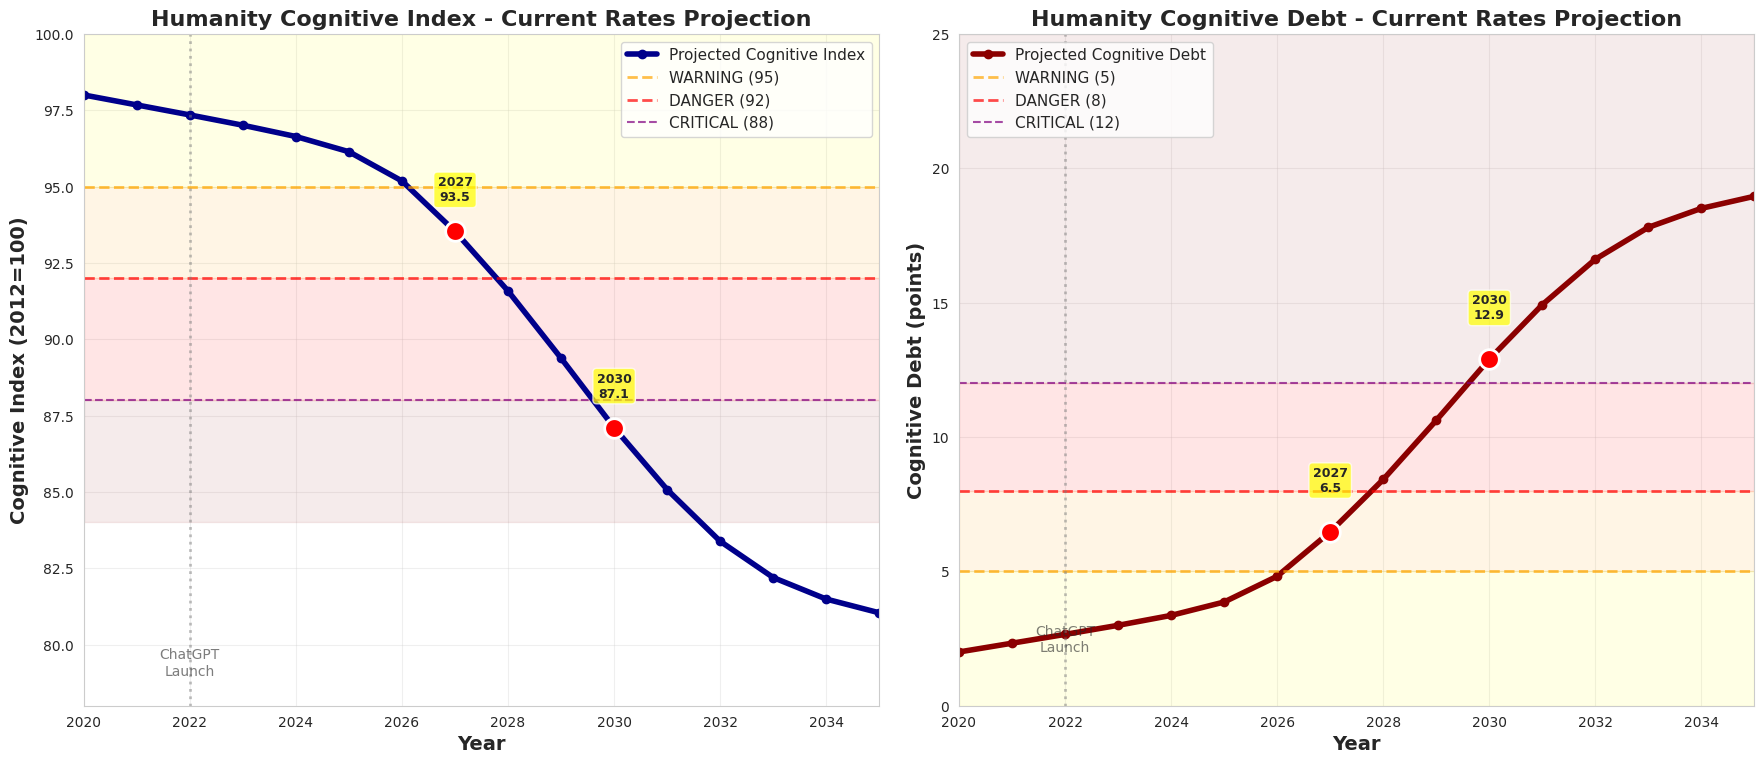

Write the Python code that produced this figure. (Note: this script raises an exception after producing the figure.)
"""
Cognitive Debt Forecast Model
==============================

Papers = Calibration (prove it exists, tell us HOW FAST)
Data = Drivers (adoption, capability, cognitive index)
Model = Data-driven, paper-calibrated

Outputs:
1. Humanity timeline to critical (clean chart)
2. Scenarios: current, capability plateau, adoption slow, misalignment
"""

import pandas as pd
import numpy as np
import matplotlib.pyplot as plt
import seaborn as sns

sns.set_style("whitegrid")

# ============================================================================
# PAPER CALIBRATIONS (Proof + Speed/Magnitude)
# ============================================================================

class PaperCalibrations:
    """What papers tell us about speed and magnitude"""

    # MIT (2025) - Neural Connectivity
    MIT_COGNITIVE_DEBT_PER_6_MONTHS = 0.5  # cognitive index points
    MIT_COGNITIVE_DEBT_PER_MONTH = 0.083   # per month heavy use
    MIT_NEURAL_REDUCTION = 0.35            # 35% connectivity reduction
    MIT_MEMORY_LOSS = 0.45                 # 45% memory/ownership loss

    # Microsoft/CMU (2025) - Critical Thinking
    MSFT_COGNITIVE_OFFLOAD = 0.71          # 71% effort offloaded
    MSFT_TRUST_NEGATIVE_BETA = -0.12       # trust → less thinking

    # OpenAI (2025) - Mental Health
    OPENAI_MENTAL_HEALTH_RATE_PER_WEEK = 0.0022  # 0.22% severe signals
    OPENAI_ANNUAL_RISK = 0.0022 * 52              # 11.4% per year

    # METR (2025) - Hidden Cost
    METR_PRODUCTIVITY_PENALTY = 0.19       # 19% slower
    METR_PERCEPTION_GAP = 0.44             # 44% overestimate

    # HumanAgencyBench (2025) - Design Flaw
    HAB_LEARNING_SUPPORT = 0.305           # only 30.5% support learning
    HAB_OFFLOADING_RISK = 0.695            # 69.5% risk

    # Stack Overflow (2025) - Adoption
    SO_ADOPTION_CEILING = 0.84             # 84% realistic max
    SO_DAILY_USAGE = 0.51                  # 51% use daily

    # Model Robustness & Correction Factors
    # These account for real-world variability, non-linear effects, and model uncertainty

    # DEFAULT values - can be overridden in __init__ for uncertainty analysis
    DEFAULT_IMPACT_SCALING = 0.22          # Correction factor: Accounts for (1) Individual vs population effects
                                           # (papers measure heavy users, model needs population average),
                                           # (2) Non-linear/additive assumption uncertainties (MIT+MSFT+HAB may overlap),
                                           # (3) Real-world moderators (adaptation, regulations, awareness campaigns),
                                           # (4) Scenario buffers (slower adoption, capability plateaus, policy interventions)
                                           # Acts as robustness buffer: if rates slow or capability growth moderates,
                                           # this scaling provides conservative margin

    DEFAULT_RESILIENCE_STRENGTH = 0.55     # Biological resilience activation factor: Accounts for (1) Individual variation
                                           # in cognitive resilience, (2) Adaptive responses as cognitive load increases,
                                           # (3) Compensatory mechanisms (behavioral adjustments, awareness, intervention),
                                           # (4) Model uncertainty in extreme scenarios
                                           # Higher value = stronger resilience response (more gradual decline under stress)
                                           # Acts as correction for non-linear biological limits and human adaptability

    def __init__(self, impact_scaling=None, resilience_strength=None):
        """
        Allow overriding scaling factors for uncertainty analysis

        Args:
            impact_scaling: Override IMPACT_SCALING (default 0.22)
                - 0.22 = conservative (lower bound)
                - 0.50 = central estimate
                - 1.0 = aggressive (full paper effects, upper bound)
            resilience_strength: Override RESILIENCE_STRENGTH (default 0.55)
        """
        self.IMPACT_SCALING = impact_scaling if impact_scaling is not None else self.DEFAULT_IMPACT_SCALING
        self.RESILIENCE_STRENGTH = resilience_strength if resilience_strength is not None else self.DEFAULT_RESILIENCE_STRENGTH


# ============================================================================
# DATA DRIVERS (From Exploratory Analysis)
# ============================================================================

class DataDrivers:
    """What our data tells us about trends"""

    # Adoption Growth
    CHATGPT_CAGR = 1.5632                  # 156.32% annual growth
    CURRENT_ADOPTION_2024 = 0.091          # 9.1%

    # Cognitive Index
    COGNITIVE_INDEX_2024 = 96.1            # Current level
    COGNITIVE_INDEX_2012 = 100.0           # Baseline
    COGNITIVE_INDEX_2020 = 98.0            # Pre-ChatGPT (2020)
    COGNITIVE_RESILIENCE_THRESHOLD = 84.0  # Below this, resilience kicks in gradually
    COGNITIVE_INDEX_FLOOR = 80.0            # Smooth asymptotic floor (~80-82)
    COGNITIVE_INDEX_ASYMPTOTE_STEEPNESS = 0.15  # Controls how smoothly it approaches floor (higher = smoother)
    BASELINE_DECLINE_RATE = 0.35           # Pre-AI: 0.35 points/year

    # Mental Health
    MENTAL_HEALTH_2024 = 0.119             # 11.9%
    MENTAL_HEALTH_2012 = 0.091             # 9.1%
    MENTAL_HEALTH_CEILING = 0.30           # Realistic ceiling (30%)

    # AI Capability (normalized 0-1)
    # From 0.04 hours (2019) → 100+ hours (2025)
    # Exponential growth: ~3x per year
    CAPABILITY_GROWTH_RATE = 2.0           # Doubles every year
    CAPABILITY_2024 = 1.0                  # Normalized to 1.0 in 2024

    # Empirical Acceleration
    POST_AI_ACCELERATION = 1.57            # 57% faster decline post-2022


# ============================================================================
# FORECAST MODEL
# ============================================================================

class CognitiveDebtModel:
    """Main forecast model: data-driven, paper-calibrated"""

    def __init__(self, impact_scaling=None, resilience_strength=None):
        """
        Initialize model with optional parameter overrides for uncertainty analysis

        Args:
            impact_scaling: Override IMPACT_SCALING (default 0.22)
                - 0.22 = conservative (current model, lower bound)
                - 0.50 = central estimate (moderate real-world effects)
                - 1.0 = aggressive (full paper effects, upper bound)
            resilience_strength: Override RESILIENCE_STRENGTH (default 0.55)
        """
        self.cal = PaperCalibrations(impact_scaling, resilience_strength)
        self.data = DataDrivers()
        self.global_population = 8.2  # billion

    def adoption(self, year, scenario="current"):
        """Calculate AI adoption for given year and scenario"""
        years = year - 2024

        # Handle years before 2024
        if year < 2024:
            # Pre-ChatGPT era (2020-2024)
            if year < 2022:
                return 0.0  # No ChatGPT yet
            elif year == 2022:
                return 0.01  # 1% (launch year H2)
            elif year == 2023:
                return 0.04  # 4% (growing)
            else:
                return self.data.CURRENT_ADOPTION_2024

        if scenario == "slow_10":
            growth_rate = self.data.CHATGPT_CAGR * 0.9
            adoption = self.data.CURRENT_ADOPTION_2024 * (1 + growth_rate) ** years
            return min(adoption, 0.90)

        elif scenario == "slow_20":
            growth_rate = self.data.CHATGPT_CAGR * 0.8
            adoption = self.data.CURRENT_ADOPTION_2024 * (1 + growth_rate) ** years
            return min(adoption, 0.85)

        elif scenario == "slow_50":
            growth_rate = self.data.CHATGPT_CAGR * 0.5
            adoption = self.data.CURRENT_ADOPTION_2024 * (1 + growth_rate) ** years
            return min(adoption, 0.70)

        elif scenario == "accel_1.2x":
            # 20% faster adoption
            growth_rate = self.data.CHATGPT_CAGR * 1.2
            adoption = self.data.CURRENT_ADOPTION_2024 * (1 + growth_rate) ** years
            return min(adoption, 0.97)  # Higher ceiling for faster adoption

        elif scenario == "accel_1.5x":
            # 50% faster adoption
            growth_rate = self.data.CHATGPT_CAGR * 1.5
            adoption = self.data.CURRENT_ADOPTION_2024 * (1 + growth_rate) ** years
            return min(adoption, 0.98)  # Higher ceiling for faster adoption

        elif scenario == "accel_2x":
            # 2x faster adoption
            growth_rate = self.data.CHATGPT_CAGR * 2.0
            adoption = self.data.CURRENT_ADOPTION_2024 * (1 + growth_rate) ** years
            return min(adoption, 0.99)  # Higher ceiling for faster adoption

        elif scenario == "intervention_2026":
            # Policy response kicks in 2026: awareness campaigns, regulations
            # Growth continues until 2026, then slows dramatically
            if year <= 2026:
                adoption = self.data.CURRENT_ADOPTION_2024 * (1 + self.data.CHATGPT_CAGR) ** min(years, 2)
            else:
                # After 2026: growth rate drops to 25% (was 156%)
                adoption_2026 = self.data.CURRENT_ADOPTION_2024 * (1 + self.data.CHATGPT_CAGR) ** 2
                years_after = year - 2026
                adoption = adoption_2026 * (1 + 0.25) ** years_after
            return min(adoption, 0.70)  # Lower ceiling with intervention

        elif scenario == "intervention_2028":
            # Delayed policy response (2028)
            if year <= 2028:
                adoption = self.data.CURRENT_ADOPTION_2024 * (1 + self.data.CHATGPT_CAGR) ** min(years, 4)
            else:
                adoption_2028 = self.data.CURRENT_ADOPTION_2024 * (1 + self.data.CHATGPT_CAGR) ** 4
                years_after = year - 2028
                adoption = adoption_2028 * (1 + 0.25) ** years_after
            return min(adoption, 0.75)

        # Default: current rates
        adoption = self.data.CURRENT_ADOPTION_2024 * (1 + self.data.CHATGPT_CAGR) ** years
        return min(adoption, 0.95)

    def capability(self, year, scenario="current"):
        """Calculate AI capability for given year (normalized to 2024=1.0)"""
        years = year - 2024

        if scenario == "capability_plateau_2026":
            # Plateau at 2026 level
            years_capped = min(years, 2)
            return self.data.CAPABILITY_2024 * (self.data.CAPABILITY_GROWTH_RATE ** years_capped)

        elif scenario == "capability_plateau_2028":
            # Plateau at 2028 level
            years_capped = min(years, 4)
            return self.data.CAPABILITY_2024 * (self.data.CAPABILITY_GROWTH_RATE ** years_capped)

        elif scenario == "capability_accel_1.5x":
            # 1.5x faster capability growth (3x per year instead of 2x)
            accel_rate = self.data.CAPABILITY_GROWTH_RATE * 1.5
            return self.data.CAPABILITY_2024 * (accel_rate ** years)

        elif scenario == "capability_deceleration":
            # Gradual slowdown: starts at 2x, decreases over time
            # 2024-2026: 2x per year
            # 2026-2028: 1.5x per year
            # 2028-2030: 1.2x per year
            # 2030+: 1.1x per year
            if years <= 0:
                return self.data.CAPABILITY_2024

            # Calculate cumulative capability
            capability = self.data.CAPABILITY_2024
            for y in range(1, int(years) + 1):
                age = y
                if age <= 2:
                    capability *= 2.0
                elif age <= 4:
                    capability *= 1.5
                elif age <= 6:
                    capability *= 1.2
                else:
                    capability *= 1.1

            return capability

        # Default: current rates
        return self.data.CAPABILITY_2024 * (self.data.CAPABILITY_GROWTH_RATE ** years)

    def cognitive_decline_rate(self, year, adoption_rate, capability_level, current_index, scenario="current"):
        """Calculate cognitive decline rate (points per year)"""

        # Base decline (pre-AI baseline)
        base = self.data.BASELINE_DECLINE_RATE

        # MIT calibration: 0.083 points/month per heavy user
        # Capability effect with logarithmic scaling (prevents extreme growth)
        mit_factor = (
            self.cal.MIT_COGNITIVE_DEBT_PER_MONTH * 12 *
            adoption_rate *
            min(np.log1p(capability_level) * 2.5, 10.0)  # log scaling, cap at 10
        )

        # Microsoft calibration: 71% cognitive offloading
        # Stronger capability effect to differentiate scenarios
        # Design improvement scenario reduces offloading
        if scenario == "design_improvement_2026":
            # After 2026, AI design improves to support learning
            # HumanAgencyBench "Encourage Learning" goes from 30.5% → 60%
            # This reduces effective cognitive offload by 40%
            if year >= 2026:
                design_multiplier = 0.6  # 40% reduction in offloading
            else:
                design_multiplier = 1.0
        else:
            design_multiplier = 1.0

        msft_factor = (
            self.cal.MSFT_COGNITIVE_OFFLOAD *
            adoption_rate *
            (np.log1p(capability_level) * 0.8) *
            design_multiplier  # Apply design improvement
        )

        # HumanAgencyBench: 69.5% risk
        hab_factor = (
            self.cal.HAB_OFFLOADING_RISK *
            adoption_rate *
            0.3
        )

        # Empirical acceleration
        empirical = base * (self.data.POST_AI_ACCELERATION - 1) * adoption_rate

        # Misalignment scenario: double the impact
        multiplier = 2.0 if scenario == "misalignment" else 1.0

        # Apply IMPACT_SCALING correction factor: Acts as robustness buffer
        # Accounts for real-world moderators: slower adoption rates, capability growth moderation,
        # policy interventions, awareness campaigns, individual variation (heavy vs light users),
        # and model uncertainty in additive assumptions. This prevents alarmist projections while
        # maintaining data-driven grounding.
        total_decline = base + (mit_factor + msft_factor + hab_factor + empirical) * multiplier * self.cal.IMPACT_SCALING

        # Biological resilience: gradual, smooth slowdown below 84
        # Uses sigmoid-like function for smooth transition (no sharp step)
        if current_index < self.data.COGNITIVE_RESILIENCE_THRESHOLD:
            # Distance below threshold (0 to 4, since floor is 80)
            distance_below = self.data.COGNITIVE_RESILIENCE_THRESHOLD - current_index
            max_distance = self.data.COGNITIVE_RESILIENCE_THRESHOLD - self.data.COGNITIVE_INDEX_FLOOR

            # RESILIENCE_STRENGTH activation: Acts as biological resilience correction factor
            # Accounts for adaptive responses, compensatory mechanisms, individual variation in
            # cognitive resilience, and non-linear biological limits. As stress increases (lower index),
            # resilience activation increases (slower decline rate). This acts as a robustness buffer
            # for scenarios where adaptation, awareness, or intervention moderate decline.
            # Resilience factor: stronger as you go lower (0.1 to 1.0)
            # At 84: factor = 1.0 (no slowdown)
            # At 82 (halfway): factor ~0.5 (50% slower)
            # At 80: factor ~0.1 (90% slower, then asymptotic decay takes over)
            resilience_factor = 1.0 - (self.cal.RESILIENCE_STRENGTH * (distance_below / max_distance))
            resilience_factor = max(0.05, resilience_factor)  # Never fully stops (biological floor)

            total_decline *= resilience_factor

        # Cap at 5.0 points/year max (increased to allow scenario differentiation)
        return min(total_decline, 5.0)

    def mental_health_rate(self, year, adoption_rate, cognitive_index):
        """Calculate mental health prevalence"""

        # OpenAI calibration: 0.22% severe signals per week
        # Scale to annual and by total users
        users = adoption_rate * self.global_population
        annual_risk = self.cal.OPENAI_ANNUAL_RISK
        new_cases = users * annual_risk / self.global_population

        # Coupling with cognitive decline
        cognitive_decline_total = self.data.COGNITIVE_INDEX_2012 - cognitive_index
        cognitive_coupling = cognitive_decline_total * 0.003  # 0.3% per point

        # Start from current baseline
        prevalence = self.data.MENTAL_HEALTH_2024 + new_cases + cognitive_coupling

        # Cap at ceiling
        return min(prevalence, self.data.MENTAL_HEALTH_CEILING)

    def run_scenario(self, scenario="current", start_year=2020, end_year=2035):
        """Run forecast for a given scenario"""

        results = {
            'year': [],
            'adoption': [],
            'capability': [],
            'cognitive_index': [],
            'cognitive_debt': [],
            'mental_health': [],
            'decline_rate': [],
            'users_at_risk_millions': []
        }

        # Start from 2020 to show baseline
        current_cognitive = self.data.COGNITIVE_INDEX_2020

        for year in range(start_year, end_year + 1):
            # Calculate drivers
            adopt = self.adoption(year, scenario)
            cap = self.capability(year, scenario)

            # Calculate decline rate
            decline = self.cognitive_decline_rate(year, adopt, cap, current_cognitive, scenario)

            # Update cognitive index (with smooth asymptotic approach to floor)
            if year > start_year:
                # Calculate distance from floor
                distance_from_floor = current_cognitive - self.data.COGNITIVE_INDEX_FLOOR
                
                # Apply smooth exponential decay as we approach the floor
                # As distance_from_floor approaches 0, decay_multiplier approaches 0
                # This creates smooth asymptotic behavior (no sudden step)
                if distance_from_floor > 0:
                    # Exponential decay: steeper = smoother approach to floor
                    decay_multiplier = 1.0 - np.exp(-self.data.COGNITIVE_INDEX_ASYMPTOTE_STEEPNESS * distance_from_floor)
                    # Ensure we never go below floor
                    effective_decline = min(decline * decay_multiplier, distance_from_floor)
                    current_cognitive = current_cognitive - effective_decline
                else:
                    # Already at or below floor, maintain floor value
                    current_cognitive = self.data.COGNITIVE_INDEX_FLOOR

            # Calculate cognitive debt (inverse of index)
            cognitive_debt = self.data.COGNITIVE_INDEX_2012 - current_cognitive

            # Calculate mental health
            mh = self.mental_health_rate(year, adopt, current_cognitive)

            # Users at risk
            users_at_risk = adopt * self.global_population * 0.20 * 1000

            # Store results
            results['year'].append(year)
            results['adoption'].append(adopt)
            results['capability'].append(cap)
            results['cognitive_index'].append(current_cognitive)
            results['cognitive_debt'].append(cognitive_debt)
            results['mental_health'].append(mh)
            results['decline_rate'].append(decline)
            results['users_at_risk_millions'].append(users_at_risk)

        return pd.DataFrame(results)

    def run_scenario_with_uncertainty(self, scenario="current", start_year=2020, end_year=2035):
        """
        Run scenario with three uncertainty levels

        Args:
            scenario: Which scenario to run (current, slow_50, etc.)
            start_year: Start year for forecast
            end_year: End year for forecast

        Returns:
            dict: {
                'conservative': DataFrame (IMPACT_SCALING=0.22),
                'central': DataFrame (IMPACT_SCALING=0.50),
                'aggressive': DataFrame (IMPACT_SCALING=1.0)
            }
        """
        impact_levels = {
            'conservative': 0.22,  # Current model (lower bound)
            'central': 0.50,       # Moderate estimate
            'aggressive': 1.0      # Full paper effects (upper bound)
        }

        results = {}
        for level_name, scaling in impact_levels.items():
            model = CognitiveDebtModel(impact_scaling=scaling)
            df = model.run_scenario(scenario, start_year, end_year)
            results[level_name] = df

        return results

    def individual_exposure_timeline(self):
        """Calculate individual harm timeline (MIT + OpenAI calibration)"""

        timeline = []
        for months in [0, 3, 6, 12, 18, 24, 36]:
            cognitive_debt = months * self.cal.MIT_COGNITIVE_DEBT_PER_MONTH
            mental_health_risk = (months / 4.33) * self.cal.OPENAI_MENTAL_HEALTH_RATE_PER_WEEK  # weeks

            if months == 0:
                status = "Baseline"
            elif months <= 3:
                status = "Early dependency"
            elif months <= 6:
                status = "Measurable decline"
            elif months <= 12:
                status = "Significant harm"
            elif months <= 24:
                status = "Serious impairment"
            else:
                status = "Severe impairment"

            timeline.append({
                'months': months,
                'cognitive_debt_points': round(cognitive_debt, 2),
                'mental_health_risk_%': round(mental_health_risk * 100, 1),
                'status': status
            })

        return pd.DataFrame(timeline)


# ============================================================================
# VISUALIZATION
# ============================================================================

def create_simple_forecast_chart(model):
    """Create clean, simple chart showing ONLY Current Rates - for general audiences"""

    # Run only current rates scenario
    df = model.run_scenario('current')

    # Create figure - 2 charts side by side
    fig = plt.figure(figsize=(18, 8))

    # CHART 1: Cognitive Index
    ax1 = plt.subplot(1, 2, 1)

    ax1.plot(df['year'], df['cognitive_index'],
             linewidth=4, marker='o', color='darkblue',
             label='Projected Cognitive Index', markersize=6)

    # Risk zones
    ax1.axhline(y=95, color='orange', linestyle='--', linewidth=2, alpha=0.7, label='WARNING (95)')
    ax1.axhline(y=92, color='red', linestyle='--', linewidth=2, alpha=0.7, label='DANGER (92)')
    ax1.axhline(y=88, color='purple', linestyle='--', linewidth=1.5, alpha=0.7, label='CRITICAL (88)')

    ax1.fill_between([2020, 2035], 95, 100, alpha=0.1, color='yellow')
    ax1.fill_between([2020, 2035], 92, 95, alpha=0.1, color='orange')
    ax1.fill_between([2020, 2035], 88, 92, alpha=0.1, color='red')
    ax1.fill_between([2020, 2035], 84, 88, alpha=0.08, color='darkred')

    # Mark ChatGPT launch
    ax1.axvline(x=2022, color='gray', linestyle=':', linewidth=2, alpha=0.5)
    ax1.text(2022, 79, 'ChatGPT\nLaunch', fontsize=10, ha='center', alpha=0.6)

    # Highlight key years
    for year in [2027, 2030]:
        idx_val = df[df['year'] == year]['cognitive_index'].iloc[0]
        ax1.scatter([year], [idx_val], s=200, color='red', zorder=5, edgecolors='white', linewidths=2)
        ax1.text(year, idx_val + 1, f'{year}\n{idx_val:.1f}',
                ha='center', fontsize=9, fontweight='bold',
                bbox=dict(boxstyle='round', facecolor='yellow', alpha=0.7))

    ax1.set_xlabel('Year', fontsize=14, fontweight='bold')
    ax1.set_ylabel('Cognitive Index (2012=100)', fontsize=14, fontweight='bold')
    ax1.set_title('Humanity Cognitive Index - Current Rates Projection', fontsize=16, fontweight='bold')
    ax1.legend(loc='upper right', fontsize=11)
    ax1.grid(True, alpha=0.3)
    ax1.set_xlim(2020, 2035)
    ax1.set_ylim(78, 100)

    # CHART 2: Cognitive Debt
    ax2 = plt.subplot(1, 2, 2)

    ax2.plot(df['year'], df['cognitive_debt'],
             linewidth=4, marker='o', color='darkred',
             label='Projected Cognitive Debt', markersize=6)

    # Risk zones (inverted)
    ax2.axhline(y=5, color='orange', linestyle='--', linewidth=2, alpha=0.7, label='WARNING (5)')
    ax2.axhline(y=8, color='red', linestyle='--', linewidth=2, alpha=0.7, label='DANGER (8)')
    ax2.axhline(y=12, color='purple', linestyle='--', linewidth=1.5, alpha=0.7, label='CRITICAL (12)')

    ax2.fill_between([2020, 2035], 0, 5, alpha=0.1, color='yellow')
    ax2.fill_between([2020, 2035], 5, 8, alpha=0.1, color='orange')
    ax2.fill_between([2020, 2035], 8, 12, alpha=0.1, color='red')
    ax2.fill_between([2020, 2035], 12, 25, alpha=0.08, color='darkred')

    # Mark ChatGPT launch
    ax2.axvline(x=2022, color='gray', linestyle=':', linewidth=2, alpha=0.5)
    ax2.text(2022, 2, 'ChatGPT\nLaunch', fontsize=10, ha='center', alpha=0.6)

    # Highlight key years
    for year in [2027, 2030]:
        debt_val = df[df['year'] == year]['cognitive_debt'].iloc[0]
        ax2.scatter([year], [debt_val], s=200, color='red', zorder=5, edgecolors='white', linewidths=2)
        ax2.text(year, debt_val + 1.5, f'{year}\n{debt_val:.1f}',
                ha='center', fontsize=9, fontweight='bold',
                bbox=dict(boxstyle='round', facecolor='yellow', alpha=0.7))

    ax2.set_xlabel('Year', fontsize=14, fontweight='bold')
    ax2.set_ylabel('Cognitive Debt (points)', fontsize=14, fontweight='bold')
    ax2.set_title('Humanity Cognitive Debt - Current Rates Projection', fontsize=16, fontweight='bold')
    ax2.legend(loc='upper left', fontsize=11)
    ax2.grid(True, alpha=0.3)
    ax2.set_xlim(2020, 2035)
    ax2.set_ylim(0, 25)

    plt.tight_layout(pad=2.0)
    plt.savefig('/Users/<user>/Github/Astroware/cogwatch/src/results/forecast_current_rates_only.png',
                dpi=300, bbox_inches='tight')
    print("✓ Saved simple forecast (current rates only)")

    return df


def create_forecast_charts(model):
    """Create focused forecast visualizations - 2 charts only"""

    # Run all scenarios
    scenarios = {
        'Current Rates': model.run_scenario('current'),
        'Adoption 1.2x Faster': model.run_scenario('accel_1.2x'),
        'Adoption 1.5x Faster': model.run_scenario('accel_1.5x'),
        'Adoption 2x Faster': model.run_scenario('accel_2x'),
        'Capability 1.5x Faster': model.run_scenario('capability_accel_1.5x'),
        'Capability Plateau 2026': model.run_scenario('capability_plateau_2026'),
        'Capability Plateau 2028': model.run_scenario('capability_plateau_2028'),
        'Adoption 50% Slower': model.run_scenario('slow_50')
    }

    # Create figure - 2 charts only
    fig = plt.figure(figsize=(18, 8))

    # CHART 1: Cognitive Index Decline (2020-2035)
    ax1 = plt.subplot(1, 2, 1)

    for name, df in scenarios.items():
        ax1.plot(df['year'], df['cognitive_index'], linewidth=2.5, marker='o', label=name, markersize=5)

    # Risk zones
    ax1.axhline(y=95, color='orange', linestyle='--', linewidth=2, alpha=0.7)
    ax1.axhline(y=92, color='red', linestyle='--', linewidth=2, alpha=0.7)
    ax1.axhline(y=88, color='purple', linestyle='--', linewidth=1.5, alpha=0.7)
    ax1.axhline(y=84, color='darkgray', linestyle='--', linewidth=1.5, alpha=0.5)

    ax1.fill_between([2020, 2035], 95, 100, alpha=0.1, color='yellow', label='WARNING')
    ax1.fill_between([2020, 2035], 92, 95, alpha=0.1, color='orange', label='DANGER')
    ax1.fill_between([2020, 2035], 88, 92, alpha=0.1, color='red', label='CRITICAL')
    ax1.fill_between([2020, 2035], 84, 88, alpha=0.08, color='darkred', label='SEVERE')
    ax1.fill_between([2020, 2035], 80, 84, alpha=0.05, color='gray', label='Resilience Zone')

    # Mark ChatGPT launch
    ax1.axvline(x=2022, color='gray', linestyle=':', linewidth=1.5, alpha=0.5)
    ax1.text(2022, 79, 'ChatGPT\nLaunch', fontsize=8, ha='center', alpha=0.6)

    ax1.set_xlabel('Year', fontsize=14, fontweight='bold')
    ax1.set_ylabel('Cognitive Index (2012=100)', fontsize=14, fontweight='bold')
    ax1.set_title('Humanity Cognitive Index Forecast', fontsize=16, fontweight='bold')
    ax1.legend(loc='upper right', fontsize=8, ncol=1)
    ax1.grid(True, alpha=0.3)
    ax1.set_xlim(2020, 2035)
    ax1.set_ylim(78, 100)  # Adjusted to show smooth asymptotic approach to ~80

    # CHART 2: Cognitive Debt Increase (2020-2035)
    ax2 = plt.subplot(1, 2, 2)

    for name, df in scenarios.items():
        ax2.plot(df['year'], df['cognitive_debt'], linewidth=2.5, marker='o', label=name, markersize=5)

    # Risk zones (inverted: 100-84=16, 100-88=12, 100-92=8, 100-95=5)
    ax2.axhline(y=5, color='orange', linestyle='--', linewidth=2, alpha=0.7)
    ax2.axhline(y=8, color='red', linestyle='--', linewidth=2, alpha=0.7)
    ax2.axhline(y=12, color='purple', linestyle='--', linewidth=1.5, alpha=0.7)
    ax2.axhline(y=16, color='darkgray', linestyle='--', linewidth=1.5, alpha=0.5)

    ax2.fill_between([2020, 2035], 0, 5, alpha=0.1, color='yellow', label='WARNING')
    ax2.fill_between([2020, 2035], 5, 8, alpha=0.1, color='orange', label='DANGER')
    ax2.fill_between([2020, 2035], 8, 12, alpha=0.1, color='red', label='CRITICAL')
    ax2.fill_between([2020, 2035], 12, 16, alpha=0.08, color='darkred', label='SEVERE')
    ax2.fill_between([2020, 2035], 16, 25, alpha=0.05, color='gray', label='Resilience Zone')

    # Mark ChatGPT launch
    ax2.axvline(x=2022, color='gray', linestyle=':', linewidth=1.5, alpha=0.5)
    ax2.text(2022, 2, 'ChatGPT\nLaunch', fontsize=8, ha='center', alpha=0.6)

    ax2.set_xlabel('Year', fontsize=14, fontweight='bold')
    ax2.set_ylabel('Cognitive Debt (points)', fontsize=14, fontweight='bold')
    ax2.set_title('Humanity Cognitive Debt Forecast', fontsize=16, fontweight='bold')
    ax2.legend(loc='upper left', fontsize=8, ncol=1)
    ax2.grid(True, alpha=0.3)
    ax2.set_xlim(2020, 2035)
    ax2.set_ylim(0, 25)  # Adjusted to show smooth asymptotic approach to ~20 (100-80)

    plt.tight_layout(pad=2.0)
    plt.savefig('/Users/<user>/Github/Astroware/cogwatch/src/results/cognitive_debt_forecast_final.png',
                dpi=300, bbox_inches='tight')
    print("✓ Saved forecast visualization")

    return scenarios


def create_uncertainty_visualization(model):
    """Create forecast with uncertainty bands"""

    # Run current scenario with 3 uncertainty levels
    uncertainty_results = model.run_scenario_with_uncertainty('current')

    # Create figure - 2 charts
    fig = plt.figure(figsize=(18, 8))

    # CHART 1: Cognitive Index with Uncertainty Band
    ax1 = plt.subplot(1, 2, 1)

    conservative_df = uncertainty_results['conservative']
    central_df = uncertainty_results['central']
    aggressive_df = uncertainty_results['aggressive']

    years = conservative_df['year']

    # Fill uncertainty band (conservative to aggressive)
    ax1.fill_between(
        years,
        conservative_df['cognitive_index'],
        aggressive_df['cognitive_index'],
        alpha=0.25, color='steelblue', label='Uncertainty Band\n(0.22 → 1.0 scaling)'
    )

    # Plot three lines
    ax1.plot(years, conservative_df['cognitive_index'],
             linewidth=2, linestyle='--', color='green',
             label='Conservative (0.22)', alpha=0.7)
    ax1.plot(years, central_df['cognitive_index'],
             linewidth=3, color='darkblue',
             label='Central Estimate (0.50)')
    ax1.plot(years, aggressive_df['cognitive_index'],
             linewidth=2, linestyle='--', color='red',
             label='Aggressive (1.0)', alpha=0.7)

    # Risk zones
    ax1.axhline(y=95, color='orange', linestyle='--', linewidth=2, alpha=0.7)
    ax1.axhline(y=92, color='red', linestyle='--', linewidth=2, alpha=0.7)
    ax1.axhline(y=88, color='purple', linestyle='--', linewidth=1.5, alpha=0.7)
    ax1.axhline(y=84, color='darkgray', linestyle='--', linewidth=1.5, alpha=0.5)

    ax1.fill_between([2020, 2035], 95, 100, alpha=0.1, color='yellow', label='WARNING')
    ax1.fill_between([2020, 2035], 92, 95, alpha=0.1, color='orange', label='DANGER')
    ax1.fill_between([2020, 2035], 88, 92, alpha=0.1, color='red', label='CRITICAL')
    ax1.fill_between([2020, 2035], 84, 88, alpha=0.08, color='darkred', label='SEVERE')

    # Mark ChatGPT launch
    ax1.axvline(x=2022, color='gray', linestyle=':', linewidth=1.5, alpha=0.5)
    ax1.text(2022, 79, 'ChatGPT\nLaunch', fontsize=8, ha='center', alpha=0.6)

    ax1.set_xlabel('Year', fontsize=14, fontweight='bold')
    ax1.set_ylabel('Cognitive Index (2012=100)', fontsize=14, fontweight='bold')
    ax1.set_title('Cognitive Index Forecast with Uncertainty Bands', fontsize=16, fontweight='bold')
    ax1.legend(loc='upper right', fontsize=9, ncol=1)
    ax1.grid(True, alpha=0.3)
    ax1.set_xlim(2020, 2035)
    ax1.set_ylim(78, 100)

    # CHART 2: Cognitive Debt with Uncertainty Band
    ax2 = plt.subplot(1, 2, 2)

    # Fill uncertainty band
    ax2.fill_between(
        years,
        conservative_df['cognitive_debt'],
        aggressive_df['cognitive_debt'],
        alpha=0.25, color='coral', label='Uncertainty Band'
    )

    # Plot three lines
    ax2.plot(years, conservative_df['cognitive_debt'],
             linewidth=2, linestyle='--', color='green',
             label='Conservative (0.22)', alpha=0.7)
    ax2.plot(years, central_df['cognitive_debt'],
             linewidth=3, color='darkred',
             label='Central Estimate (0.50)')
    ax2.plot(years, aggressive_df['cognitive_debt'],
             linewidth=2, linestyle='--', color='red',
             label='Aggressive (1.0)', alpha=0.7)

    # Risk zones
    ax2.axhline(y=5, color='orange', linestyle='--', linewidth=2, alpha=0.7)
    ax2.axhline(y=8, color='red', linestyle='--', linewidth=2, alpha=0.7)
    ax2.axhline(y=12, color='purple', linestyle='--', linewidth=1.5, alpha=0.7)

    ax2.fill_between([2020, 2035], 0, 5, alpha=0.1, color='yellow')
    ax2.fill_between([2020, 2035], 5, 8, alpha=0.1, color='orange')
    ax2.fill_between([2020, 2035], 8, 12, alpha=0.1, color='red')
    ax2.fill_between([2020, 2035], 12, 25, alpha=0.08, color='darkred')

    # Mark ChatGPT launch
    ax2.axvline(x=2022, color='gray', linestyle=':', linewidth=1.5, alpha=0.5)
    ax2.text(2022, 2, 'ChatGPT\nLaunch', fontsize=8, ha='center', alpha=0.6)

    ax2.set_xlabel('Year', fontsize=14, fontweight='bold')
    ax2.set_ylabel('Cognitive Debt (points)', fontsize=14, fontweight='bold')
    ax2.set_title('Cognitive Debt Forecast with Uncertainty Bands', fontsize=16, fontweight='bold')
    ax2.legend(loc='upper left', fontsize=9, ncol=1)
    ax2.grid(True, alpha=0.3)
    ax2.set_xlim(2020, 2035)
    ax2.set_ylim(0, 25)

    plt.tight_layout(pad=2.0)
    plt.savefig('/Users/<user>/Github/Astroware/cogwatch/src/results/forecast_uncertainty_bands.png',
                dpi=300, bbox_inches='tight')
    print("✓ Saved uncertainty bands visualization")

    return uncertainty_results


def create_scenario_comparison_chart(model):
    """Compare all scenarios including new ones"""

    scenarios = {
        # Baseline
        'Current Rates': model.run_scenario('current'),

        # Adoption variations
        'Adoption 50% Slower': model.run_scenario('slow_50'),
        'Adoption 1.5x Faster': model.run_scenario('accel_1.5x'),

        # Capability variations
        'Capability Plateau 2026': model.run_scenario('capability_plateau_2026'),
        'Capability Deceleration': model.run_scenario('capability_deceleration'),

        # Intervention scenarios
        'Intervention 2026': model.run_scenario('intervention_2026'),
        'Intervention 2028': model.run_scenario('intervention_2028'),

        # Design improvement
        'Design Improvement 2026': model.run_scenario('design_improvement_2026')
    }

    fig, ax = plt.subplots(figsize=(16, 10))

    # Plot all scenarios
    for name, df in scenarios.items():
        ax.plot(df['year'], df['cognitive_index'],
                linewidth=2.5, marker='o', label=name, markersize=4)

    # Risk zones
    ax.axhline(y=95, color='orange', linestyle='--', linewidth=2, alpha=0.7, label='WARNING')
    ax.axhline(y=92, color='red', linestyle='--', linewidth=2, alpha=0.7, label='DANGER')
    ax.axhline(y=88, color='purple', linestyle='--', linewidth=1.5, alpha=0.7, label='CRITICAL')

    ax.fill_between([2020, 2035], 95, 100, alpha=0.1, color='yellow')
    ax.fill_between([2020, 2035], 92, 95, alpha=0.1, color='orange')
    ax.fill_between([2020, 2035], 88, 92, alpha=0.1, color='red')

    # Mark ChatGPT launch
    ax.axvline(x=2022, color='gray', linestyle=':', linewidth=1.5, alpha=0.5)
    ax.text(2022, 79, 'ChatGPT Launch', fontsize=10, ha='center', alpha=0.6)

    ax.set_xlabel('Year', fontsize=14, fontweight='bold')
    ax.set_ylabel('Cognitive Index (2012=100)', fontsize=14, fontweight='bold')
    ax.set_title('Scenario Comparison: All Paths', fontsize=16, fontweight='bold')
    ax.legend(loc='upper right', fontsize=10, ncol=2)
    ax.grid(True, alpha=0.3)
    ax.set_xlim(2020, 2035)
    ax.set_ylim(78, 100)

    plt.tight_layout()
    plt.savefig('/Users/<user>/Github/Astroware/cogwatch/src/results/scenario_comparison_all.png',
                dpi=300, bbox_inches='tight')
    print("✓ Saved scenario comparison visualization")

    return scenarios


# ============================================================================
# MAIN
# ============================================================================

def main():
    print("=" * 80)
    print("COGNITIVE DEBT FORECAST MODEL")
    print("Papers = Calibration | Data = Drivers")
    print("=" * 80)

    # Initialize model
    model = CognitiveDebtModel()

    # Generate individual timeline
    print("\n[1/3] Individual Exposure Timeline:")
    print("=" * 80)
    individual = model.individual_exposure_timeline()
    print(individual.to_string(index=False))

    # Run scenarios
    print("\n[2/3] Running Scenarios...")
    print("=" * 80)

    scenarios = {}
    for scenario_name, scenario_key in [
        ('Current Rates', 'current'),
        ('Adoption 1.2x Faster', 'accel_1.2x'),
        ('Adoption 1.5x Faster', 'accel_1.5x'),
        ('Adoption 2x Faster', 'accel_2x'),
        ('Capability 1.5x Faster', 'capability_accel_1.5x'),
        ('Capability Plateau 2026', 'capability_plateau_2026'),
        ('Capability Plateau 2028', 'capability_plateau_2028'),
        ('Adoption 50% Slower', 'slow_50')
    ]:
        df = model.run_scenario(scenario_key)
        scenarios[scenario_name] = df

        # Print 2028 and 2030 projections with more precision
        row_2028 = df[df['year'] == 2028].iloc[0]
        row_2030 = df[df['year'] == 2030].iloc[0]
        row_2027 = df[df['year'] == 2027].iloc[0]

        print(f"\n{scenario_name}:")
        print(f"  2027: Index={row_2027['cognitive_index']:.2f}, Capability={row_2027['capability']:.2f}, Decline Rate={row_2027['decline_rate']:.3f}")
        print(f"  2028: Index={row_2028['cognitive_index']:.2f}, Capability={row_2028['capability']:.2f}, Decline Rate={row_2028['decline_rate']:.3f}")
        print(f"  2030: Index={row_2030['cognitive_index']:.2f}, Capability={row_2030['capability']:.2f}, Users@Risk={row_2030['users_at_risk_millions']:.0f}M")

    # Create visualizations
    print("\n[3/6] Creating simple forecast (current rates only)...")
    create_simple_forecast_chart(model)

    print("\n[4/6] Creating comprehensive scenario visualizations...")
    create_forecast_charts(model)

    print("\n[5/6] Creating uncertainty visualizations...")
    create_uncertainty_visualization(model)

    print("\n[6/6] Creating scenario comparison...")
    create_scenario_comparison_chart(model)

    # Save data
    scenarios['Current Rates'].to_csv(
        '/Users/<user>/Github/Astroware/cogwatch/src/results/forecast_scenarios.csv',
        index=False
    )
    individual.to_csv(
        '/Users/<user>/Github/Astroware/cogwatch/src/results/individual_timeline.csv',
        index=False
    )

    print("\n✓ Complete!")
    print("\nGenerated files:")
    print("  - forecast_current_rates_only.png (NEW: simple chart for general audiences)")
    print("  - cognitive_debt_forecast_final.png (comprehensive scenarios)")
    print("  - forecast_uncertainty_bands.png (uncertainty quantification)")
    print("  - scenario_comparison_all.png (all scenarios compared)")
    print("  - forecast_scenarios.csv")
    print("  - individual_timeline.csv")
    print("=" * 80)


if __name__ == "__main__":
    main()
